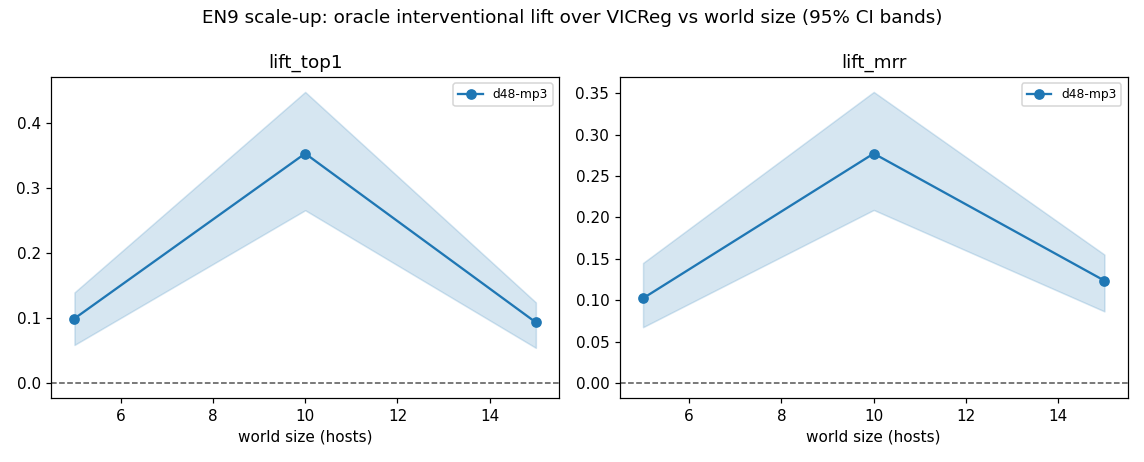

Values plotted in this chart, from the file beside it:
world_size, model_label, metric, mean, ci_lo, ci_hi, n
5, d48-mp3, lift_top1, 0.0997, 0.05903, 0.1399, 4
5, d48-mp3, lift_mrr, 0.1025, 0.06769, 0.1451, 4
5, d48-mp3, oracle_top1, 0.4732, 0.4504, 0.4861, 4
5, d48-mp3, vicreg_top1, 0.3735, 0.3452, 0.3988, 4
5, d48-mp3, oracle_std, 0.7132, 0.7033, 0.7219, 4
5, d48-mp3, vicreg_std, 0.5044, 0.4889, 0.528, 4
5, d48-mp3, none_std, 0.2106, 0.1359, 0.2671, 4
10, d48-mp3, lift_top1, 0.3537, 0.2664, 0.4484, 4
10, d48-mp3, lift_mrr, 0.2771, 0.2091, 0.3514, 4
10, d48-mp3, oracle_top1, 0.6151, 0.5551, 0.6562, 4
10, d48-mp3, vicreg_top1, 0.2614, 0.184, 0.3075, 4
10, d48-mp3, oracle_std, 0.7048, 0.6866, 0.7249, 4
10, d48-mp3, vicreg_std, 0.4733, 0.454, 0.4937, 4
10, d48-mp3, none_std, 0.0462, 0.0238, 0.06859, 4
15, d48-mp3, lift_top1, 0.09375, 0.05456, 0.1245, 4
15, d48-mp3, lift_mrr, 0.1238, 0.08675, 0.1553, 4
15, d48-mp3, oracle_top1, 0.4524, 0.4276, 0.4742, 4
15, d48-mp3, vicreg_top1, 0.3586, 0.313, 0.4187, 4
15, d48-mp3, oracle_std, 0.7916, 0.7787, 0.8031, 4
15, d48-mp3, vicreg_std, 0.4736, 0.4424, 0.4965, 4
15, d48-mp3, none_std, 0.03103, 0.02585, 0.04028, 4
